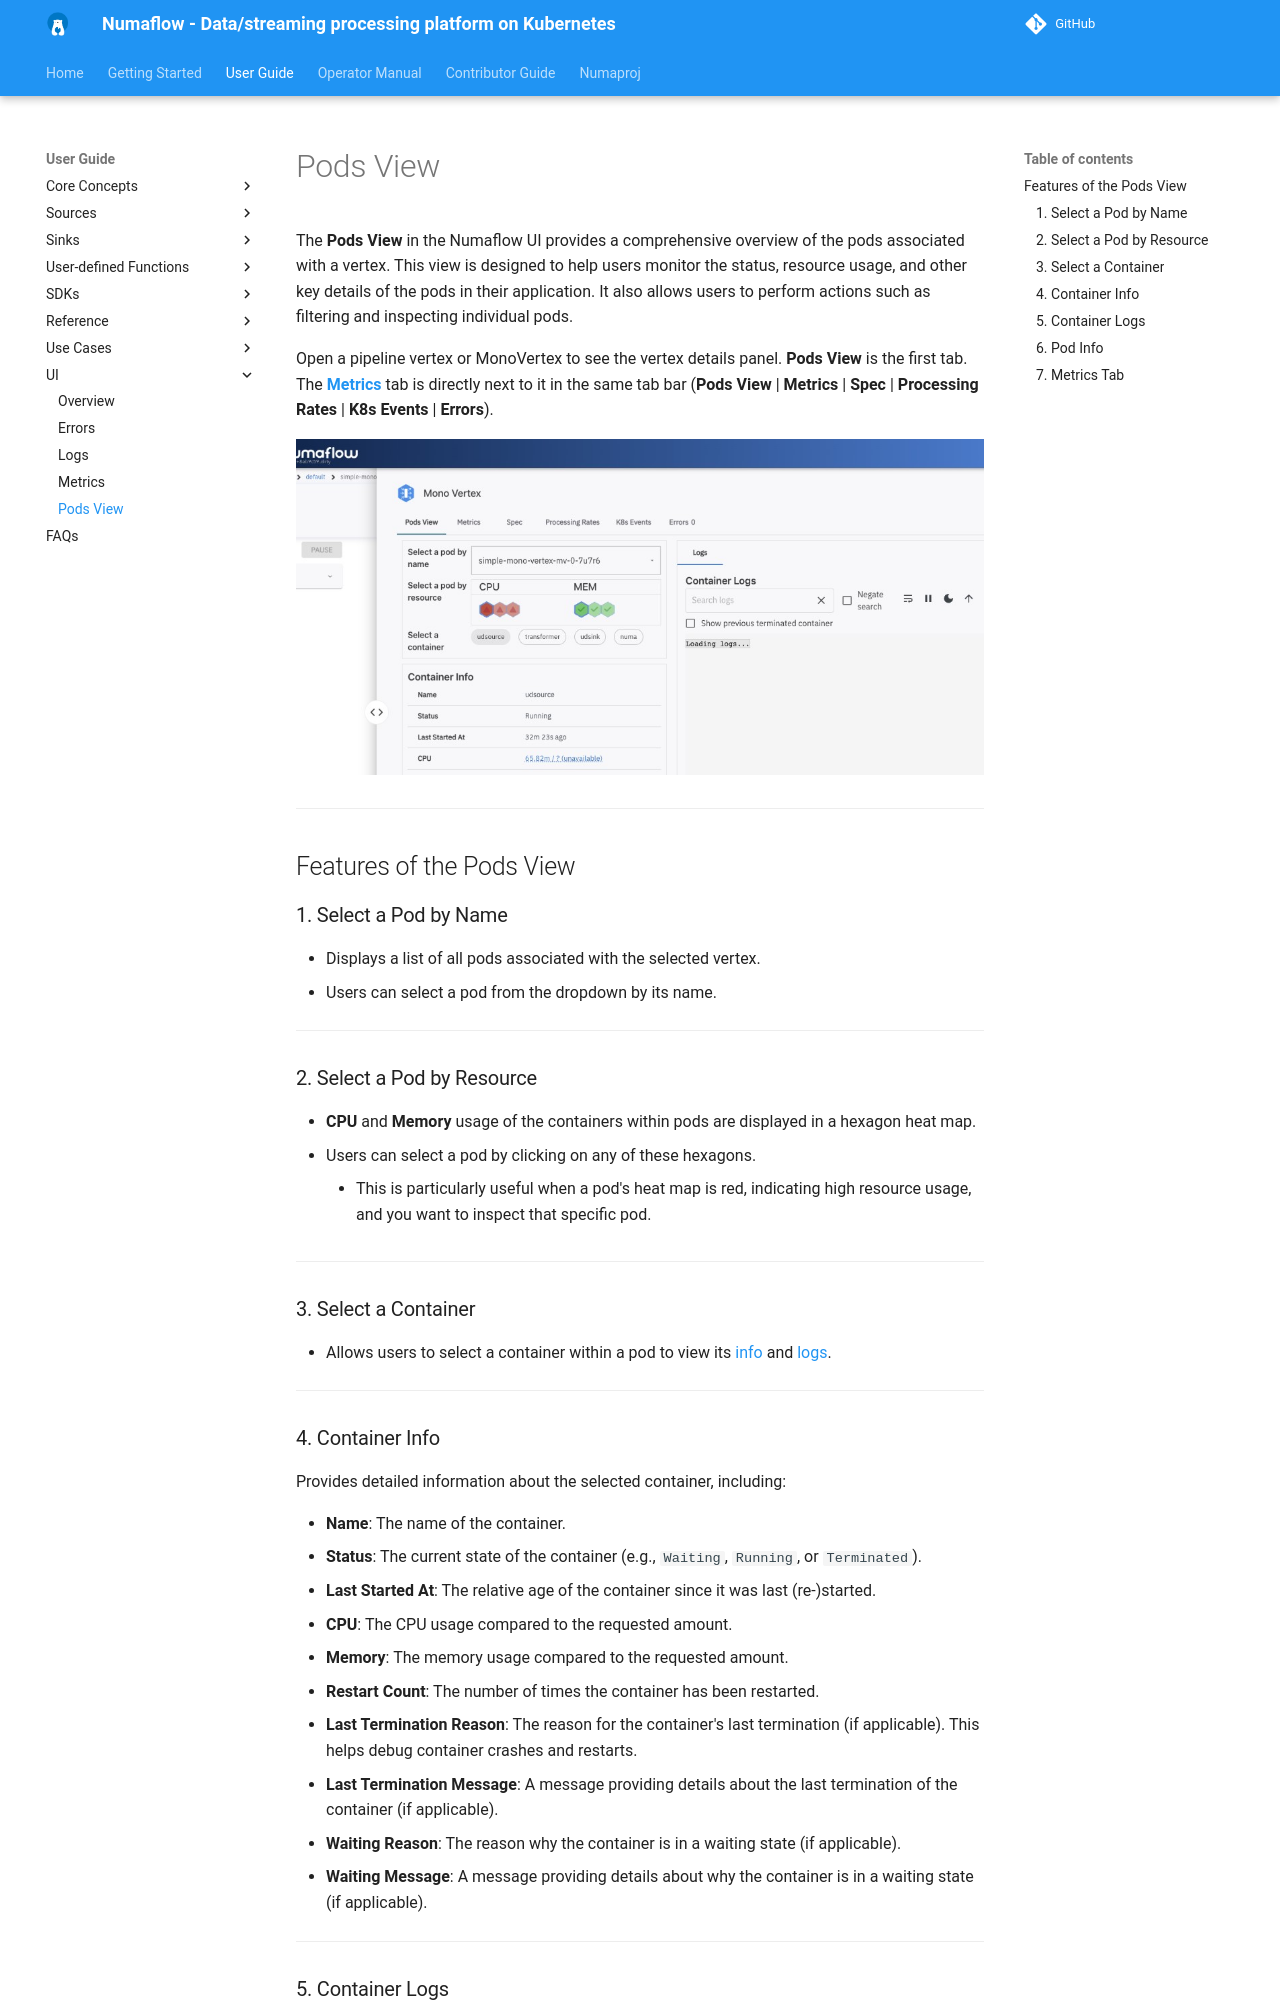

repository: numaproj/numaflow · page: user-guide/UI/pods-view/index.html · generator: mkdocs

# Pods View

The **Pods View** in the Numaflow UI provides a comprehensive overview of the pods associated with a vertex. This view is designed to help users monitor the status, resource usage, and other key details of the pods in their application. It also allows users to perform actions such as filtering and inspecting individual pods.

Open a pipeline vertex or MonoVertex to see the vertex details panel. **Pods View** is the first tab. The **[Metrics](./metrics-tab.md)** tab is directly next to it in the same tab bar (**Pods View** | **Metrics** | **Spec** | **Processing Rates** | **K8s Events** | **Errors**).

![Vertex tabs with Pods View and Metrics](../../assets/metrics/mono-vertex-tabs-pods-view.png)

---

## Features of the Pods View

### 1. Select a Pod by Name

- Displays a list of all pods associated with the selected vertex.
- Users can select a pod from the dropdown by its name.

---

### 2. Select a Pod by Resource

- **CPU** and **Memory** usage of the containers within pods are displayed in a hexagon heat map.
- Users can select a pod by clicking on any of these hexagons.
    - This is particularly useful when a pod's heat map is red, indicating high resource usage, and you want to inspect that specific pod.

---

### 3. Select a Container

- Allows users to select a container within a pod to view its [info](#container-info) and [logs](#container-logs).

---

### 4. Container Info

Provides detailed information about the selected container, including:

- **Name**: The name of the container.
- **Status**: The current state of the container (e.g., `Waiting`, `Running`, or `Terminated`).
- **Last Started At**: The relative age of the container since it was last (re-)started.
- **CPU**: The CPU usage compared to the requested amount.
- **Memory**: The memory usage compared to the requested amount.
- **Restart Count**: The number of times the container has been restarted.
- **Last Termination Reason**: The reason for the container's last termination (if applicable). This helps debug container crashes and restarts.
- **Last Termination Message**: A message providing details about the last termination of the container (if applicable).
- **Waiting Reason**: The reason why the container is in a waiting state (if applicable).
- **Waiting Message**: A message providing details about why the container is in a waiting state (if applicable).

---
